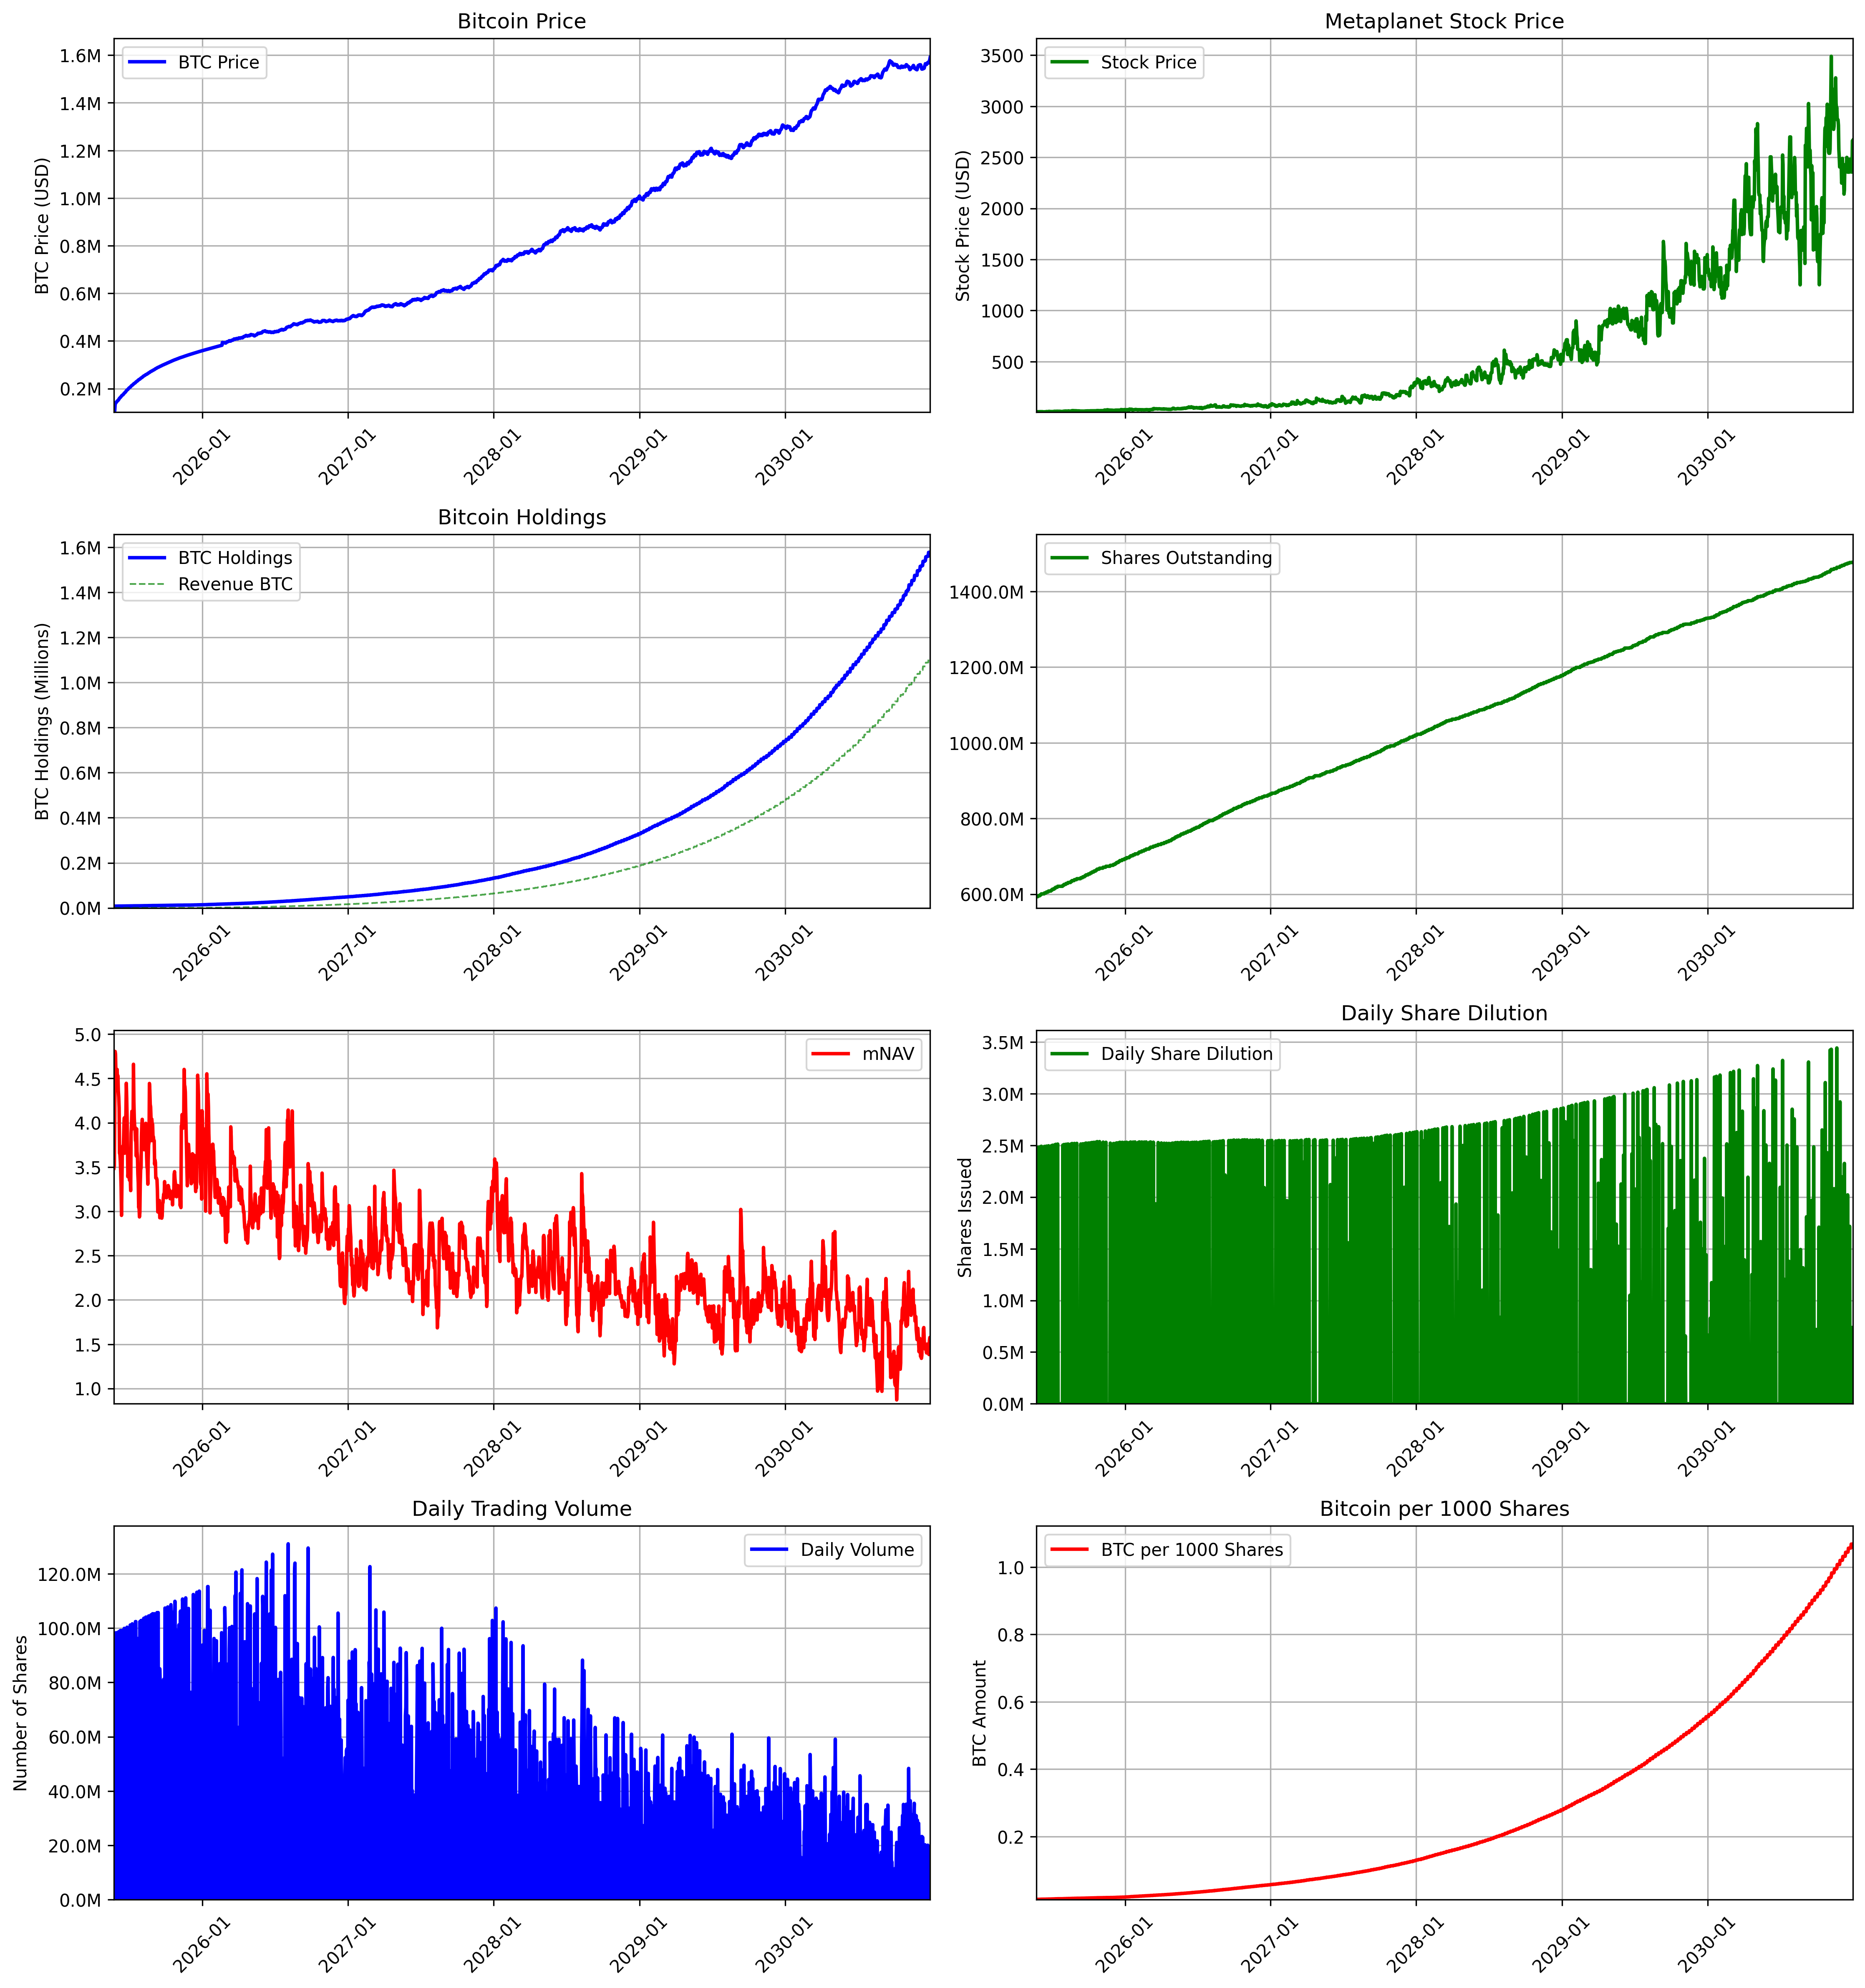

The file beside this chart, header and first rows:
, is_trading_day, btc_holdings, btc_price, revenue_btc_purchased, btc_purchased, stock_price, volume, shares_outstanding, mnav, market_cap, weekly_revenue
2025-05-24, False, 7800, 107791, 0.0, 0.0, 5.44, 0.0, 593210000, 3.486, 3079949939, 0.0
2025-05-25, False, 7800, 106925, 0.0, 0.0, 5.44, 0.0, 593210000, 3.515, 3055198088, 0.0
2025-05-26, True, 7800, 106925, 0.0, 0.0, 5.734, 71051386, 593210000, 4.079, 3055198088, 0.0
2025-05-27, True, 7800, 133656, 0.0, 0.0, 8.444, 97879650, 593210000, 4.805, 3818997610, 0.0
2025-05-28, True, 7956, 139007, 0.0, 155.6, 8.715, 97879650, 595691728, 4.768, 3971903008, 0.0
2025-05-29, True, 7956, 140214, 0.0, 0.0, 8.492, 98289135, 595691728, 4.535, 4086302289, 0.0
2025-05-30, True, 7958, 142794, 2.802, 0.0, 8.58, 98289135, 595691728, 4.499, 4161497688, 0.0
2025-05-31, False, 7958, 144857, 0.0, 0.0, 8.58, 0.0, 595691728, 4.439, 4223095455, 0.0
2025-06-01, False, 7958, 147358, 0.0, 0.0, 8.58, 0.0, 595691728, 4.602, 4296019393, 0.0
2025-06-02, True, 8106, 148503, 0.0, 147.6, 8.82, 98289135, 598176597, 4.446, 4329392021, 0.0
2025-06-03, True, 8106, 150178, 0.0, 0.0, 9.219, 55922980, 598176597, 4.53, 4459422480, 0.0
2025-06-04, True, 8106, 151561, 0.0, 0.0, 8.95, 41049872, 598176597, 4.358, 4500477073, 0.0
2025-06-05, True, 8251, 154375, 0.0, 144.8, 8.977, 98684234, 600667464, 4.291, 4584033218, 0.0
2025-06-06, True, 8254, 156840, 2.906, 0.0, 8.982, 61168974, 600667464, 4.169, 4740450484, 0.0
2025-06-07, False, 8254, 159676, 0.0, 0.0, 8.982, 0.0, 600667464, 3.657, 4827868422, 0.0
2025-06-08, False, 8254, 161212, 0.0, 0.0, 8.982, 0.0, 600667464, 3.639, 4874319993, 0.0
2025-06-09, True, 8254, 163046, 0.0, 0.0, 7.986, 99110132, 600667464, 3.565, 4929771221, 0.0
2025-06-10, True, 8254, 164457, 0.0, 0.0, 7.776, 99110132, 600667464, 3.441, 4972418624, 0.0
2025-06-11, True, 8254, 166940, 0.0, 0.0, 7.506, 90633235, 600667464, 3.272, 5047515099, 0.0
2025-06-12, True, 8254, 168969, 0.0, 0.0, 6.859, 88891843, 600667464, 2.954, 5108842771, 0.0
2025-06-13, True, 8370, 171183, 2.907, 113.4, 7.796, 99110132, 603156991, 3.314, 5175776051, 0.0
2025-06-14, False, 8370, 172213, 0.0, 0.0, 7.796, 0.0, 603156991, 3.658, 5280289759, 0.0
2025-06-15, False, 8370, 173532, 0.0, 0.0, 7.796, 0.0, 603156991, 3.735, 5320739560, 0.0
2025-06-16, True, 8370, 174626, 0.0, 0.0, 8.912, 46056465, 603156991, 3.678, 5354289348, 0.0
2025-06-17, True, 8370, 176832, 0.0, 0.0, 9.237, 58890171, 603156991, 3.764, 5421910770, 0.0
2025-06-18, True, 8507, 178831, 0.0, 136.9, 9.823, 99520904, 605649477, 3.958, 5483200505, 0.0
2025-06-19, True, 8507, 181128, 0.0, 0.0, 10.32, 99932164, 605649477, 4.055, 5644489041, 0.0
2025-06-20, True, 8510, 182506, 2.996, 0.0, 9.371, 93232710, 605649477, 3.656, 5687411691, 0.0
2025-06-21, False, 8510, 184204, 0.0, 0.0, 9.371, 0.0, 605649477, 3.829, 5742349275, 0.0
2025-06-22, False, 8510, 185746, 0.0, 0.0, 9.371, 0.0, 605649477, 4.006, 5790417518, 0.0
2025-06-23, True, 8654, 188234, 0.0, 143.9, 10.86, 68031951, 608144865, 4.105, 5867987984, 0.0
2025-06-24, True, 8654, 190446, 0.0, 0.0, 12.05, 97382862, 608144865, 4.445, 6037343723, 0.0
2025-06-25, True, 8654, 192765, 0.0, 0.0, 11.73, 61498089, 608144865, 4.277, 6110864654, 0.0
2025-06-26, True, 8654, 194106, 0.0, 0.0, 11.18, 100343903, 608144865, 4.046, 6153369594, 0.0
2025-06-27, True, 8657, 195597, 3.048, 0.0, 10.38, 66480614, 608144865, 3.73, 6200649571, 0.0
2025-06-28, False, 8657, 196865, 0.0, 0.0, 10.38, 0.0, 608144865, 3.39, 6243060726, 0.0
2025-06-29, False, 8657, 198942, 0.0, 0.0, 10.38, 0.0, 608144865, 3.44, 6308916155, 0.0
2025-06-30, True, 8786, 200762, 0.0, 129.3, 10.4, 92148600, 610640126, 3.639, 6366636945, 0.0
2025-07-01, True, 8786, 202704, 0.0, 0.0, 9.966, 41439868, 610640126, 3.417, 6524206987, 0.0
2025-07-02, True, 8786, 203814, 0.0, 0.0, 9.827, 76286773, 610640126, 3.351, 6559923492, 0.0
2025-07-03, True, 8908, 205144, 0.0, 121.8, 9.993, 59487169, 613141142, 3.386, 6602722155, 0.0
2025-07-04, True, 8911, 206354, 3.138, 0.0, 10.11, 101168288, 613141142, 3.372, 6733789069, 0.0
2025-07-05, False, 8911, 208374, 0.0, 0.0, 10.11, 0.0, 613141142, 3.234, 6802088481, 0.0
2025-07-06, False, 8911, 210190, 0.0, 0.0, 10.11, 0.0, 613141142, 3.88, 6861350988, 0.0
2025-07-07, True, 8911, 212117, 0.0, 0.0, 12.28, 66117121, 613141142, 3.982, 6924258877, 0.0
2025-07-08, True, 9061, 213245, 0.0, 150.3, 12.8, 101168288, 615644896, 4.129, 6961099695, 0.0
2025-07-09, True, 9061, 214529, 0.0, 0.0, 12.99, 101581408, 615644896, 4.114, 7121090339, 0.0
2025-07-10, True, 9061, 215645, 0.0, 0.0, 12.5, 71759799, 615644896, 3.939, 7158117806, 0.0
2025-07-11, True, 9210, 217452, 3.192, 145.2, 12.58, 95263974, 618154351, 3.932, 7218122437, 0.0
2025-07-12, False, 9210, 219033, 0.0, 0.0, 12.58, 0.0, 618154351, 4.66, 7389677553, 0.0
2025-07-13, False, 9210, 220703, 0.0, 0.0, 12.58, 0.0, 618154351, 4.24, 7446040129, 0.0
2025-07-14, True, 9210, 221659, 0.0, 0.0, 13.4, 44667121, 618154351, 4.058, 7478263326, 0.0
2025-07-15, True, 9210, 222800, 0.0, 0.0, 13.11, 40276172, 618154351, 3.951, 7516776977, 0.0
2025-07-16, True, 9358, 223853, 0.0, 147.8, 13.17, 65965740, 620666462, 3.95, 7552312569, 0.0
2025-07-17, True, 9358, 225605, 0.0, 0.0, 12.94, 102409966, 620666462, 3.804, 7733587668, 0.0
2025-07-18, True, 9361, 227213, 3.296, 0.0, 12.96, 102409966, 620666462, 3.782, 7788716636, 0.0
2025-07-19, False, 9361, 228938, 0.0, 0.0, 12.96, 0.0, 620666462, 3.624, 7850594353, 0.0
2025-07-20, False, 9361, 230033, 0.0, 0.0, 12.96, 0.0, 620666462, 3.931, 7888160305, 0.0
2025-07-21, True, 9361, 231278, 0.0, 0.0, 12.81, 33595470, 620666462, 3.673, 7930857095, 0.0
2025-07-22, True, 9361, 232417, 0.0, 0.0, 12.69, 53049082, 620666462, 3.62, 7969888057, 0.0
... 1,988 more rows
